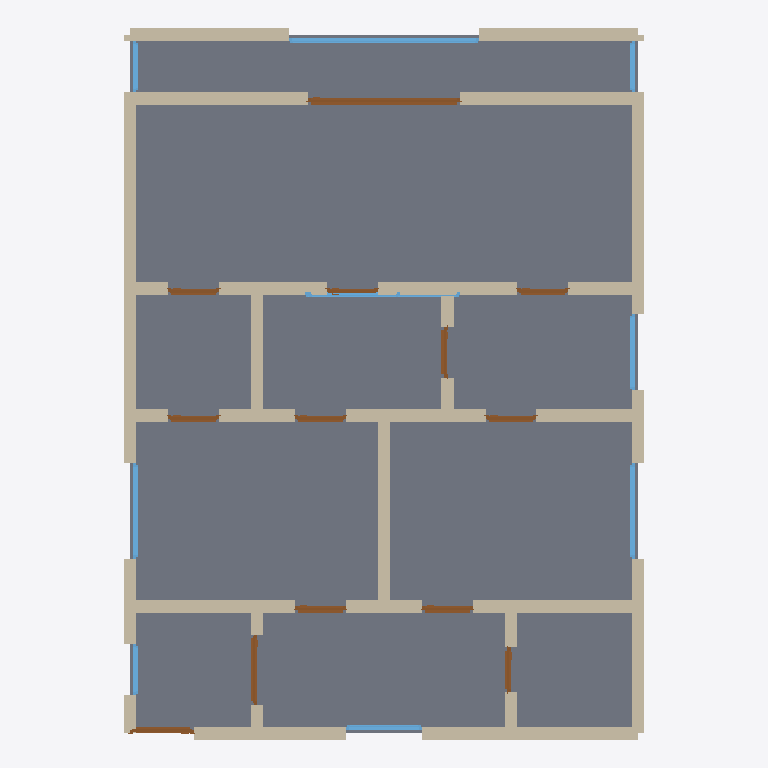
Plan cut of the same IFC building model at storey 'Ground Floor' (level 0.00 m, cut at 1.40 m), seen from above with north up, elements coloured by IFC class: 41 walls (beige), 13 doors (brown), 10 windows (light blue), 1 slab (grey). Cut surfaces are drawn darker.
Extent 8.2 m × 11.2 m × 2.6 m (x, y, z). Storeys (1): Ground Floor at 0.00 m. Elements (65): 41 IfcWall, 13 IfcDoor, 10 IfcWindow, 1 IfcSlab.

HEADER;
FILE_DESCRIPTION(('ViewDefinition[DesignTransferView]'),'2;1');
FILE_NAME('/dev/null','2026-05-05T20:47:25+05:30',(''),(''),'IfcOpenShell 0.8.5','IfcOpenShell 0.8.5','Nobody');
FILE_SCHEMA(('IFC4'));
ENDSEC;
DATA;
#1=IFCPROJECT('3W0b1WcSj7hAbJJYBzUTzm',$,'A Osaka Umeda 3LDK mansion — typical post-2000 Japanese newb',$,$,$,$,(#10),#5);
#12=IFCSITE('2_GtBc$_L3k9nQBZm3FSXA',$,'Site',$,$,$,$,$,$,$,$,$,$,$);
#13=IFCBUILDING('1lPevr9FP4LPC_ymwwa5Si',$,'Building',$,$,$,$,$,$,$,$,$);
#16=IFCBUILDINGSTOREY('31S6H22Mf9UQv3gIrkr_Q6',$,'Ground Floor',$,$,#22,$,$,$,$);
#2842=IFCSLAB('0Wel1MOZrAcw65VtRzdTsN',$,'Floor',$,$,#2859,#2854,$,.FLOOR.);
#222=IFCWALL('1EgKeejF5AOv5MfqSiVDgT',$,'Exterior Wall',$,$,#243,#238,$,$);
#46=IFCWALL('3AK4oL2Wv4qQLlMSoBuo7I',$,'Exterior Wall',$,$,#67,#62,$,$);
#112=IFCWALL('1O6Jpk_EX6pRRhLPAEO_28',$,'Exterior Wall',$,$,#133,#128,$,$);
#508=IFCWALL('1OHD3so3D8LhbXKGk$vC$t',$,'Interior Wall',$,$,#529,#524,$,$);
#882=IFCWALL('1ZND$5Fkf3lOy3A_f8mQR_',$,'Interior Wall',$,$,#903,#898,$,$);
#904=IFCWALL('0XGsI55d972vpGJ8_o77yL',$,'Interior Wall',$,$,#925,#920,$,$);
#178=IFCWALL('2i5g38vSPFzRYAhQQbvHEx',$,'Exterior Wall',$,$,#199,#194,$,$);
#68=IFCWALL('0rxQxT7r5Dqh5pLpsy8ZB1',$,'Exterior Wall',$,$,#89,#84,$,$);
#156=IFCWALL('2Aj1QAgFD68gqQUAbS6t8w',$,'Exterior Wall',$,$,#177,#172,$,$);
#23=IFCWALL('094h4gvfPAt9fYdCI2xhUR',$,'Exterior Wall',$,$,#45,#39,$,$);
#332=IFCWALL('3HrrbME2n6O8s$o$kv_LRr',$,'Interior Wall',$,$,#353,#348,$,$);
#486=IFCWALL('3hCViMrmH3j8LeuP$nwJTn',$,'Interior Wall',$,$,#507,#502,$,$);
#684=IFCWALL('2pi0Wqv259NujX33fkStEb',$,'Interior Wall',$,$,#705,#700,$,$);
#640=IFCWALL('2CLcowGW98_uLt74$KlZEm',$,'Interior Wall',$,$,#661,#656,$,$);
#1946=IFCDOOR('2JIyDfFmz9lvAtvbuwVJJ3',$,'Door',$,$,#2030,#2025,$,2.1,2.4,$,$,$);
#244=IFCWALL('08hvsiLrjD4xLU$ZuZP2RN',$,'Exterior Wall',$,$,#265,#260,$,$);
#2361=IFCWINDOW('1DOkuWRC94xQVVb36tTrMR',$,'Window',$,$,#2415,#2410,$,1.2,3.0,$,$,$);
#794=IFCWALL('3B7KefUGbApw1i$ZFBS1GE',$,'Interior Wall',$,$,#815,#810,$,$);
#90=IFCWALL('37$QjI0ejCZeynQRMCe6gd',$,'Exterior Wall',$,$,#111,#106,$,$);
#860=IFCWALL('3gCAtLcab1RhoAnEJU7c7G',$,'Interior Wall',$,$,#881,#876,$,$);
#816=IFCWALL('1E0xvFoyjF5uruiEIH4gjB',$,'Interior Wall',$,$,#837,#832,$,$);
#838=IFCWALL('1bLoQVQbn4pwKmhDD7HPtz',$,'Interior Wall',$,$,#859,#854,$,$);
#618=IFCWALL('0OS5ZFUsrCj9RaPNvcHmAk',$,'Interior Wall',$,$,#639,#634,$,$);
#662=IFCWALL('3F9hBDOdXAZeV8d24v$0PB',$,'Interior Wall',$,$,#683,#678,$,$);
#398=IFCWALL('35NQ1roAzD19EqVEkIJkER',$,'Interior Wall',$,$,#419,#414,$,$);
#596=IFCWALL('0AzwPHQET1fvzQwOlJo_b7',$,'Interior Wall',$,$,#617,#612,$,$);
#530=IFCWALL('0yPqnYPRrDugXtsbEOMd71',$,'Interior Wall',$,$,#551,#546,$,$);
#376=IFCWALL('2lnwu_qX513h0rje8vln7l',$,'Interior Wall',$,$,#397,#392,$,$);
#2086=IFCWINDOW('3g3_TE5LbED94pPHDzF7Hw',$,'Window',$,$,#2140,#2135,$,1.2,1.5,$,$,$);
#2141=IFCWINDOW('0ZC4q5_910mBP1V5hB2QVb',$,'Window',$,$,#2195,#2190,$,1.2,1.5,$,$,$);
#464=IFCWALL('3AiOGfJMb1KgnN2hU7$zOC',$,'Interior Wall',$,$,#485,#480,$,$);
#574=IFCWALL('34LCwsoW5E59pJAily6iXT',$,'Interior Wall',$,$,#595,#590,$,$);
#706=IFCWALL('0OKVF4HD9BmPSizDAmpg0a',$,'Interior Wall',$,$,#727,#722,$,$);
#442=IFCWALL('3e1cn0Gyj8eQ3ml5S$o3XM',$,'Interior Wall',$,$,#463,#458,$,$);
#420=IFCWALL('0P7jGqZwj6OxB_b1nR2SIR',$,'Interior Wall',$,$,#441,#436,$,$);
#772=IFCWALL('0_J03XAbH2Qg5IrB9r1t0V',$,'Interior Wall',$,$,#793,#788,$,$);
#266=IFCWALL('1a2LFf_i5Eifm1_QR2$ZTl',$,'Exterior Wall',$,$,#287,#282,$,$);
#354=IFCWALL('1P3EHbBd9DgxKK9CoMG4gg',$,'Interior Wall',$,$,#375,#370,$,$);
#552=IFCWALL('3pnNoovxz1_ui5$zR_N9lg',$,'Interior Wall',$,$,#573,#568,$,$);
#728=IFCWALL('2hW18wd3n7$w4lBwXqvfa9',$,'Interior Wall',$,$,#749,#744,$,$);
#1011=IFCDOOR('0x_CJoLPz9N8ichERkJF$g',$,'Door',$,$,#1095,#1090,$,2.1,1.1,$,$,$);
#750=IFCWALL('0FozOk89P5ognOVN9cam79',$,'Interior Wall',$,$,#771,#766,$,$);
#2031=IFCWINDOW('0ucaNrRP9D$BDq0d3qOv9V',$,'Window',$,$,#2085,#2080,$,1.2,1.2,$,$,$);
#926=IFCDOOR('0DuHk8MAz328l_6hJViXGk',$,'Door',$,$,#1010,#1005,$,2.1,1.0,$,$,$);
#2251=IFCWINDOW('35pw5ROtL7m8zVK4$qeyTH',$,'Window',$,$,#2305,#2300,$,1.2,1.2,$,$,$);
#310=IFCWALL('0uxj53f0DB8AapPbXCwGv0',$,'Interior Wall',$,$,#331,#326,$,$);
#1266=IFCDOOR('1HD04WeFX9eRXD1DHdRQM7',$,'Door',$,$,#1350,#1345,$,2.1,0.8,$,$,$);
#1181=IFCDOOR('252rkucGf3aAJCu0dse5eQ',$,'Door',$,$,#1265,#1260,$,2.1,0.8,$,$,$);
#1351=IFCDOOR('2D8XVvQST1ORPFHKdHg9gv',$,'Door',$,$,#1435,#1430,$,2.1,0.8,$,$,$);
#1691=IFCDOOR('1et0hNx3z1Rh7nSyw7sOis',$,'Door',$,$,#1775,#1770,$,2.1,0.8,$,$,$);
#1861=IFCDOOR('31kSJ5wub16RmxOW_Cuohi',$,'Door',$,$,#1945,#1940,$,2.1,0.8,$,$,$);
#1436=IFCDOOR('0VQ0DKesXFFB4daMUaUtQA',$,'Door',$,$,#1520,#1515,$,2.1,0.8,$,$,$);
#1521=IFCDOOR('29peuSlCL4HeAuFRLhbqNm',$,'Door',$,$,#1605,#1600,$,2.1,0.8,$,$,$);
#1606=IFCDOOR('1DFilwpNHCZfsFr0sxiRJg',$,'Door',$,$,#1690,#1685,$,2.1,0.8,$,$,$);
#2196=IFCWINDOW('3MxOMR3SX1Ye4K7xI3FEvy',$,'Window',$,$,#2250,#2245,$,1.2,1.5,$,$,$);
#1096=IFCDOOR('1Ntm5abOLDigtw9Cys4VPE',$,'Door',$,$,#1180,#1175,$,2.1,0.7,$,$,$);
#288=IFCWALL('0JFhy1CLT6QPsHSpXXsE$M',$,'Interior Wall',$,$,#309,#304,$,$);
#2526=IFCWINDOW('3IdXnbj7X4SA_1B4W1FcVT',$,'Window',$,$,#2580,#2575,$,1.2,0.8,$,$,$);
#2416=IFCWINDOW('0pR8QZFxP9aR4tA1V7OYKi',$,'Window',$,$,#2470,#2465,$,1.2,0.8,$,$,$);
#2471=IFCWINDOW('1M0zzJ6lT8sB_EQNSgJHOS',$,'Window',$,$,#2525,#2520,$,1.2,0.8,$,$,$);
#1776=IFCDOOR('2UYFfm8pH6Yw88hY$lM5rT',$,'Door',$,$,#1860,#1855,$,2.1,0.8,$,$,$);
#2306=IFCWINDOW('1$xul$31T1vevDd1CFWjZy',$,'Window',$,$,#2360,#2355,$,1.2,2.4,$,$,$);
#134=IFCWALL('2RPxf7YET6JQ7st40fqgKO',$,'Exterior Wall',$,$,#155,#150,$,$);
#200=IFCWALL('3o2j$ZJdTBKfJyQdZp97YE',$,'Exterior Wall',$,$,#221,#216,$,$);
ENDSEC;
